Image classification data set "data" (finknj/ChessMate on GitHub). Class labels (13): blue bishop, blue king, blue knight, blue pawn, blue queen, blue rook, temp, yellow bishop, yellow king, yellow knight, yellow pawn, yellow queen, yellow rook.

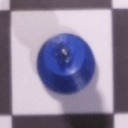
Label: blue king

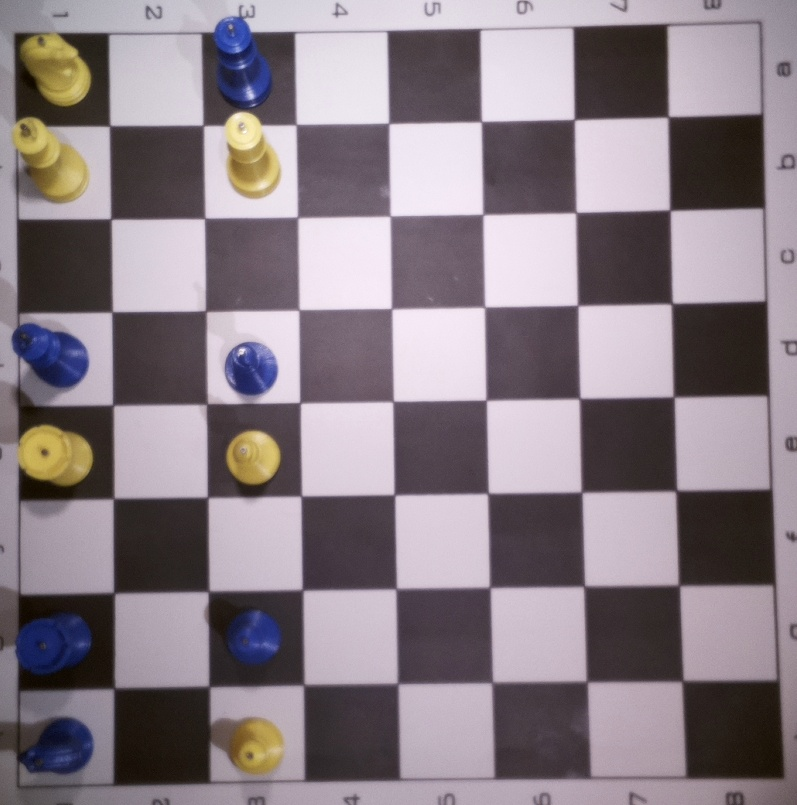
Label: temp

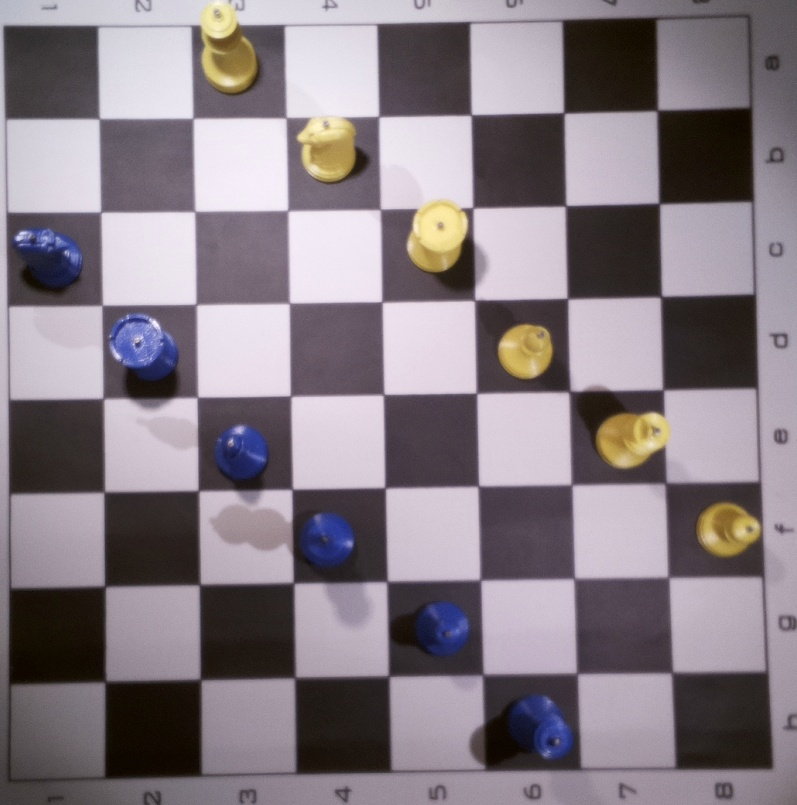
Label: temp

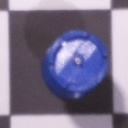
Label: blue rook

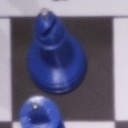
Label: blue bishop

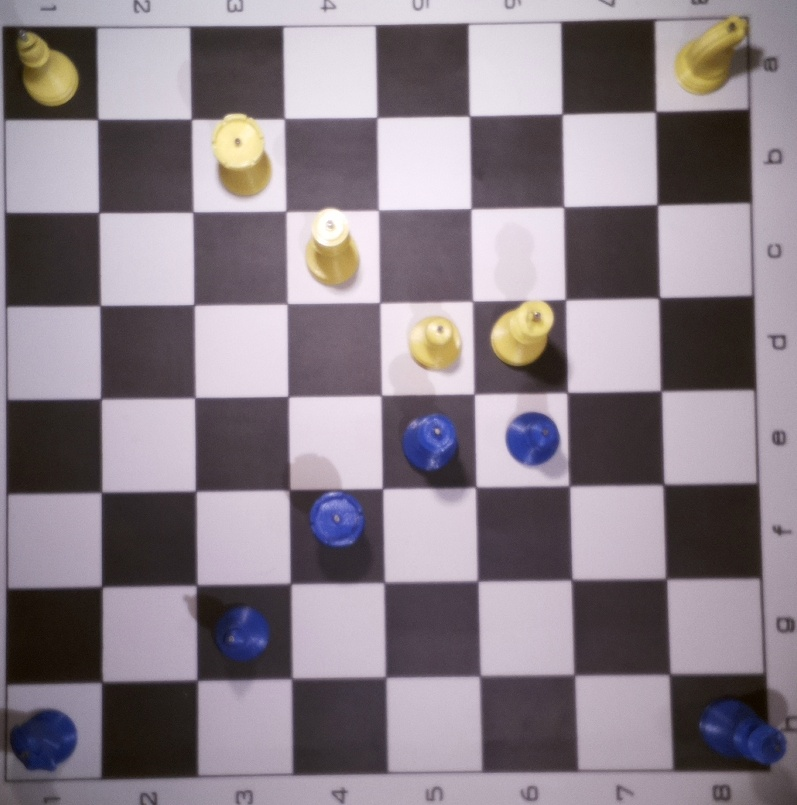
Label: temp
